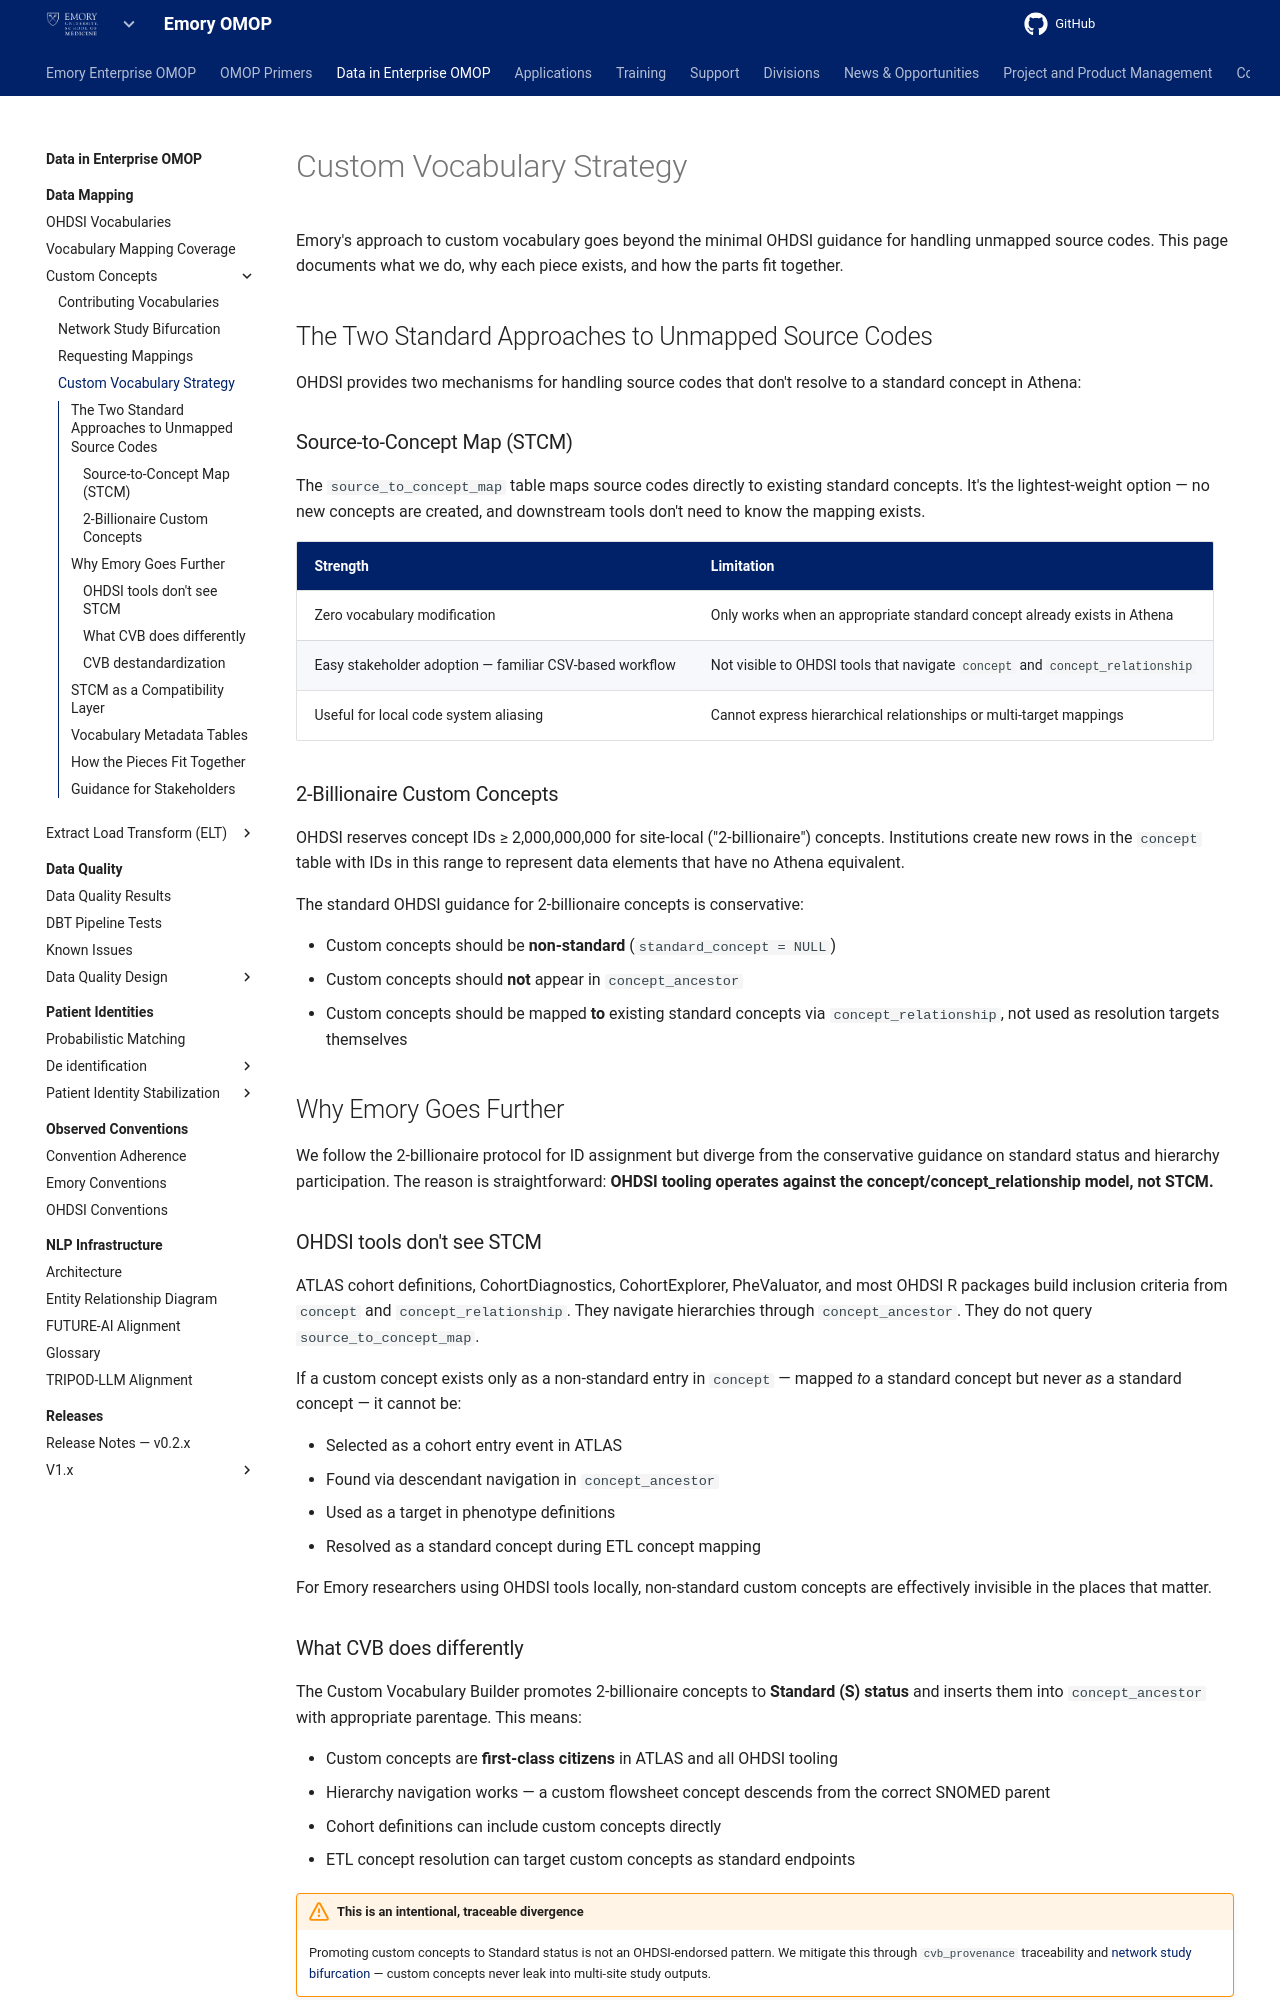

repository: Emory-OMOP/info · page: Data in Enterprise OMOP/Data Mapping/Custom Concepts/vocabulary-strategy/index.html · generator: mkdocs

---
hide:
  - footer
title: Custom Vocabulary Strategy
---

# Custom Vocabulary Strategy

Emory's approach to custom vocabulary goes beyond the minimal OHDSI guidance for handling unmapped source codes. This page documents what we do, why each piece exists, and how the parts fit together.

## The Two Standard Approaches to Unmapped Source Codes

OHDSI provides two mechanisms for handling source codes that don't resolve to a standard concept in Athena:

### Source-to-Concept Map (STCM)

The `source_to_concept_map` table maps source codes directly to existing standard concepts. It's the lightest-weight option — no new concepts are created, and downstream tools don't need to know the mapping exists.

| Strength | Limitation |
|----------|-----------|
| Zero vocabulary modification | Only works when an appropriate standard concept already exists in Athena |
| Easy stakeholder adoption — familiar CSV-based workflow | Not visible to OHDSI tools that navigate `concept` and `concept_relationship` |
| Useful for local code system aliasing | Cannot express hierarchical relationships or multi-target mappings |

### 2-Billionaire Custom Concepts

OHDSI reserves concept IDs ≥ 2,000,000,000 for site-local ("2-billionaire") concepts. Institutions create new rows in the `concept` table with IDs in this range to represent data elements that have no Athena equivalent.

The standard OHDSI guidance for 2-billionaire concepts is conservative:

- Custom concepts should be **non-standard** (`standard_concept = NULL`)
- Custom concepts should **not** appear in `concept_ancestor`
- Custom concepts should be mapped **to** existing standard concepts via `concept_relationship`, not used as resolution targets themselves

## Why Emory Goes Further

We follow the 2-billionaire protocol for ID assignment but diverge from the conservative guidance on standard status and hierarchy participation. The reason is straightforward: **OHDSI tooling operates against the concept/concept_relationship model, not STCM.**

### OHDSI tools don't see STCM

ATLAS cohort definitions, CohortDiagnostics, CohortExplorer, PheValuator, and most OHDSI R packages build inclusion criteria from `concept` and `concept_relationship`. They navigate hierarchies through `concept_ancestor`. They do not query `source_to_concept_map`.

If a custom concept exists only as a non-standard entry in `concept` — mapped *to* a standard concept but never *as* a standard concept — it cannot be:

- Selected as a cohort entry event in ATLAS
- Found via descendant navigation in `concept_ancestor`
- Used as a target in phenotype definitions
- Resolved as a standard concept during ETL concept mapping

For Emory researchers using OHDSI tools locally, non-standard custom concepts are effectively invisible in the places that matter.

### What CVB does differently

The Custom Vocabulary Builder promotes 2-billionaire concepts to **Standard (S) status** and inserts them into `concept_ancestor` with appropriate parentage. This means:

- Custom concepts are **first-class citizens** in ATLAS and all OHDSI tooling
- Hierarchy navigation works — a custom flowsheet concept descends from the correct SNOMED parent
- Cohort definitions can include custom concepts directly
- ETL concept resolution can target custom concepts as standard endpoints

!!! warning "This is an intentional, traceable divergence"
    Promoting custom concepts to Standard status is not an OHDSI-endorsed pattern. We mitigate this through `cvb_provenance` traceability and [network study bifurcation](network-study-bifurcation.md) — custom concepts never leak into multi-site study outputs.
